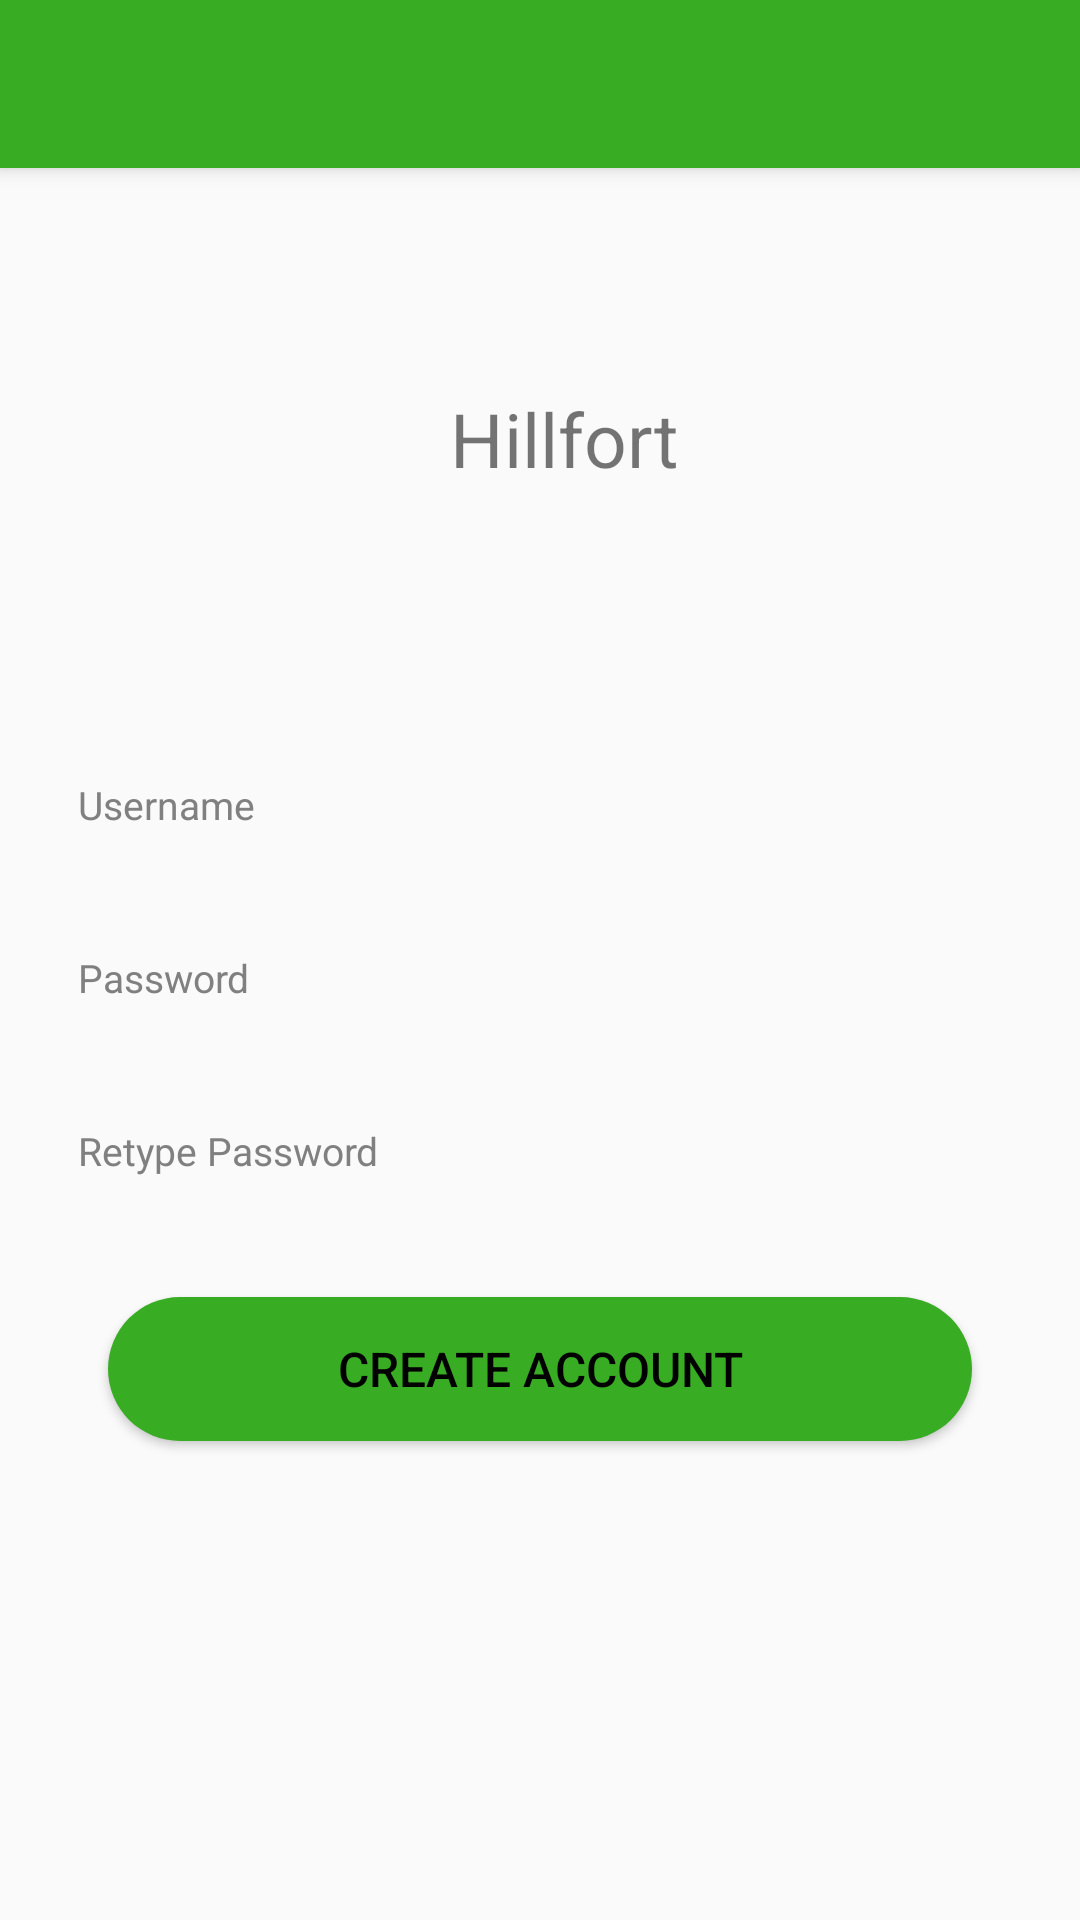

Reconstruct the res/layout file that produces this screen, plus the resources it refers to.
<!-- AndroidManifest.xml: application theme AppTheme -->
<!-- res/layout/activity_sign_up.xml -->
<?xml version="1.0" encoding="utf-8"?>
<RelativeLayout
    xmlns:android="http://schemas.android.com/apk/res/android"
    android:layout_width="match_parent"
    android:layout_height="match_parent"
    android:focusable="true"
    android:focusableInTouchMode="true">
    <android.support.v7.widget.Toolbar
        android:id="@+id/signUpToolbar"
        android:layout_width="match_parent"
        android:layout_height="?attr/actionBarSize"
        android:background="?attr/colorAccent"
        android:elevation="4dp"
        android:theme="@style/ToolbarTheme" />

    <ScrollView
        android:layout_width="match_parent"
        android:layout_height="wrap_content"
        android:layout_centerVertical="true">

        <LinearLayout
            android:layout_width="match_parent"
            android:layout_height="wrap_content"
            android:orientation="vertical"
            android:layout_marginStart="16dp"
            android:layout_marginEnd="16dp">

            <TextView
                android:layout_width="100dp"
                android:layout_height="100dp"
                android:paddingLeft="20dp"
                android:textSize="25dp"
                android:text="@string/app_name"
                android:layout_gravity="center_horizontal"/>

            <EditText
                android:id="@+id/usernameSignUp"
                android:layout_marginTop="20dp"
                android:hint="Username"
                android:textColor="@color/colorPrimaryDark"
                android:textSize="13dp"
                android:textColorHint="#808080"
                android:layout_width="match_parent"
                android:layout_height="wrap_content"
                android:background="@drawable/edit_text_background"
                android:padding="10dp"/>

            <EditText
                android:id="@+id/passwordSignUp"
                android:layout_marginTop="20dp"
                android:inputType="textPassword"
                android:hint="Password"
                android:textColor="@color/colorPrimaryDark"
                android:textSize="13dp"
                android:textColorHint="#808080"
                android:layout_width="match_parent"
                android:layout_height="wrap_content"
                android:background="@drawable/edit_text_background"
                android:padding="10dp"/>

            <EditText
                android:id="@+id/retypePassword"
                android:layout_marginTop="20dp"
                android:inputType="textPassword"
                android:hint="Retype Password"
                android:textColor="@color/colorPrimaryDark"
                android:textSize="13dp"
                android:textColorHint="#808080"
                android:layout_width="match_parent"
                android:layout_height="wrap_content"
                android:background="@drawable/edit_text_background"
                android:padding="10dp"/>

            <Button
                android:id="@+id/firstSignUp"
                android:layout_marginStart="20dp"
                android:layout_marginEnd="20dp"
                android:layout_width="match_parent"
                android:layout_height="wrap_content"
                android:textColor="@color/colorPrimary"
                android:background="@drawable/button_background"
                android:text="Create Account"
                android:layout_marginTop="30dp"
                android:layout_marginBottom="30dp"
                android:textSize="16dp"/>

        </LinearLayout>
    </ScrollView>
</RelativeLayout>
<!-- resources referenced by this layout -->
<resources>
  <color name="colorPrimary">#000000</color>
  <color name="colorPrimaryDark">#216E1C</color>
  <!-- drawable button_background (drawable) -->
  <?xml version="1.0" encoding="utf-8"?>
  <shape xmlns:android="http://schemas.android.com/apk/res/android"
      android:shape="rectangle">
  
      <solid android:color="@color/colorAccent"/>
  
      <corners android:radius="30dp"/>
  </shape>
  <string name="app_name">Hillfort</string>
  <style name="ToolbarTheme" parent="ThemeOverlay.AppCompat.Dark.ActionBar">
          <item name="android:textColorSecondary">@android:color/white</item>
      </style>
  <style name="AppTheme" parent="Theme.AppCompat.Light.NoActionBar">
          
          <item name="colorPrimary">@color/colorPrimary</item>
          <item name="colorPrimaryDark">@color/colorPrimaryDark</item>
          <item name="colorAccent">@color/colorAccent</item>
      </style>
  <color name="colorAccent">#38AC23</color>
</resources>
